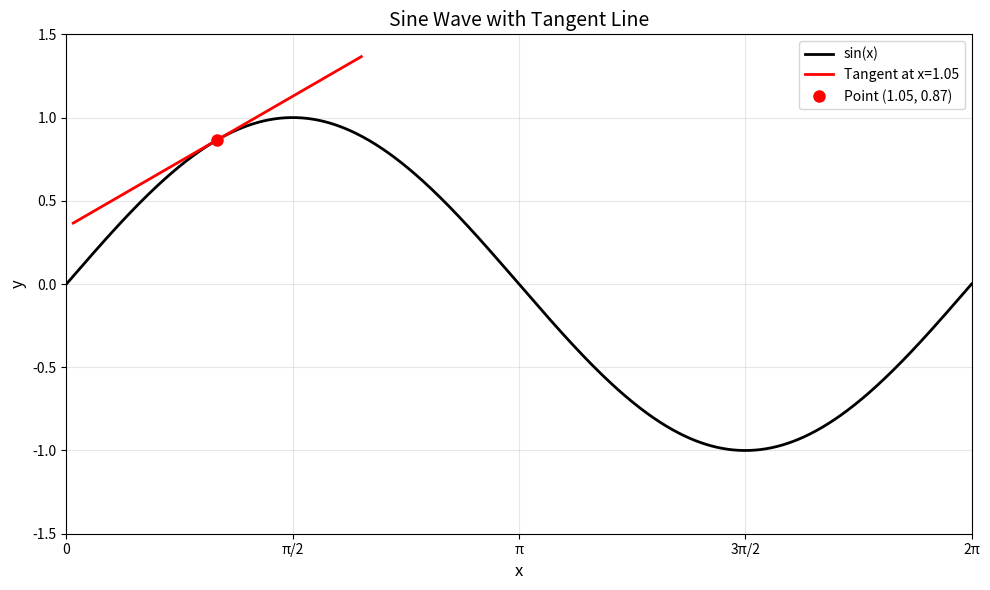

Generate this figure with matplotlib:
import numpy as np
import matplotlib.pyplot as plt

# Generate one period of sine wave
x = np.linspace(0, 2*np.pi, 1000)
y = np.sin(x)

# Choose a point for the tangent line (e.g., x = π/3)
x0 = np.pi / 3
y0 = np.sin(x0)

# Calculate the derivative (slope) at x0
# For sin(x), the derivative is cos(x)
slope = np.cos(x0)

# Generate tangent line: y - y0 = slope * (x - x0)
# We'll draw it over a range around x0
x_tangent = np.linspace(x0 - 1, x0 + 1, 100)
y_tangent = y0 + slope * (x_tangent - x0)

# Create the plot
plt.figure(figsize=(10, 6))

# Plot sine curve in black
plt.plot(x, y, 'k-', linewidth=2, label='sin(x)')

# Plot tangent line in red
plt.plot(x_tangent, y_tangent, 'r-', linewidth=2, label=f'Tangent at x={x0:.2f}')

# Mark the point of tangency
plt.plot(x0, y0, 'ro', markersize=8, label=f'Point ({x0:.2f}, {y0:.2f})')

# Add grid and labels
plt.grid(True, alpha=0.3)
plt.xlabel('x', fontsize=12)
plt.ylabel('y', fontsize=12)
plt.title('Sine Wave with Tangent Line', fontsize=14)
plt.legend(fontsize=10)

# Set axis limits
plt.xlim(0, 2*np.pi)
plt.ylim(-1.5, 1.5)

# Add x-axis labels with π notation
plt.xticks([0, np.pi/2, np.pi, 3*np.pi/2, 2*np.pi], 
           ['0', 'π/2', 'π', '3π/2', '2π'])

plt.tight_layout()
plt.show()
